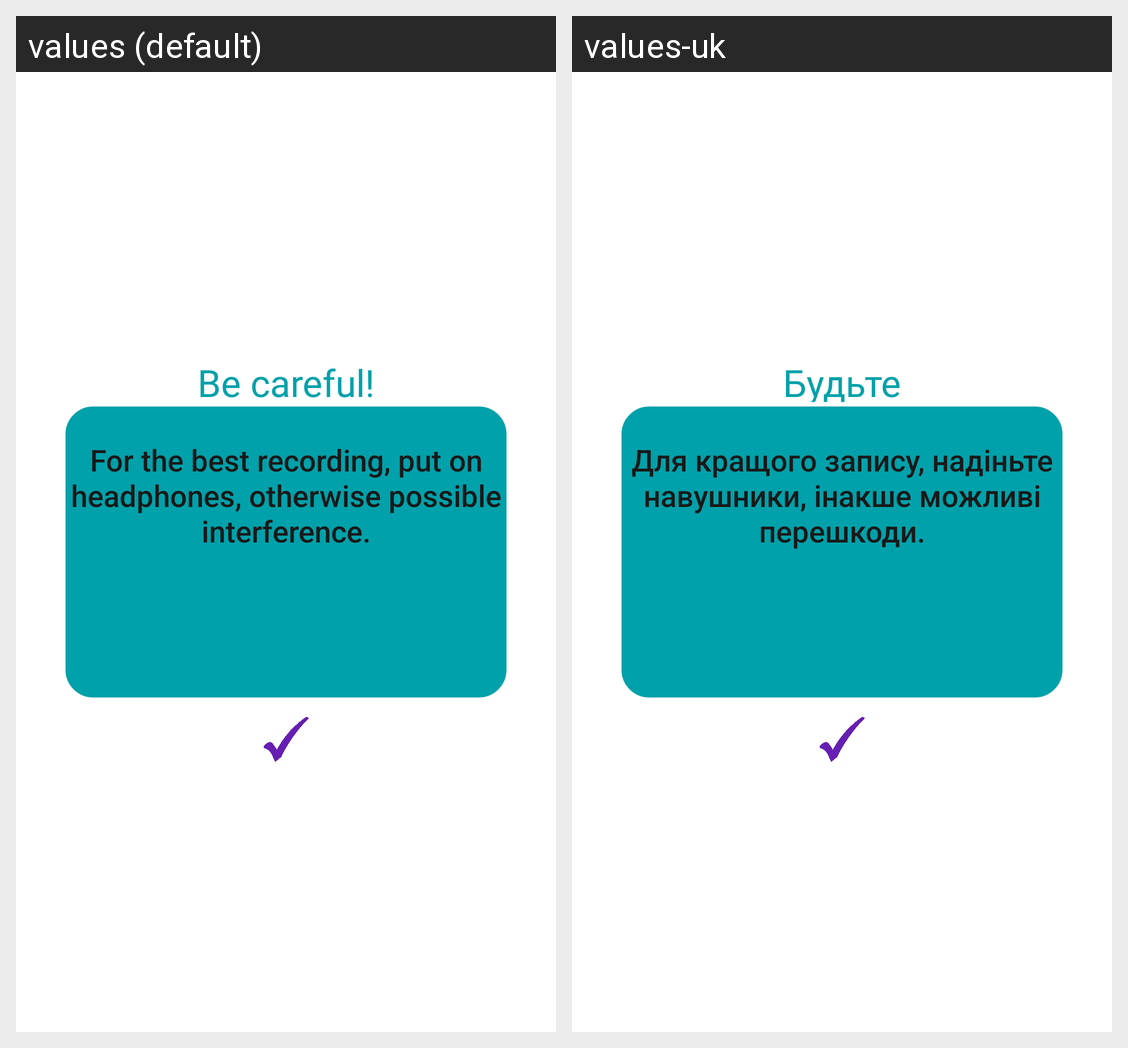

The Android screen above is rendered under two locales of the same app. Produce the string resources it draws, with the default and per-locale values.
Android screen res/layout/permission_dialog_put_on_headphones.xml rendered under 2 locales, left to right: values (default), values-uk. Device: Nexus 5 (rendered at 1080×1920; each locale shown at half size, 540×960, under a caption strip naming it); theme Theme.Musicapp.
Strings drawn on this screen, with the default value and each locale's value (text and hints the layout hard-codes, and strings that could not be matched under every locale, appear in the picture but are not listed):

headphonesWarningText
  values: For the best recording, put on headphones, otherwise possible interference.
  values-uk: Для кращого запису, надіньте навушники, інакше можливі перешкоди.

dialogHeader
  values: Be careful!
  values-uk: Будьте обережнеми!
